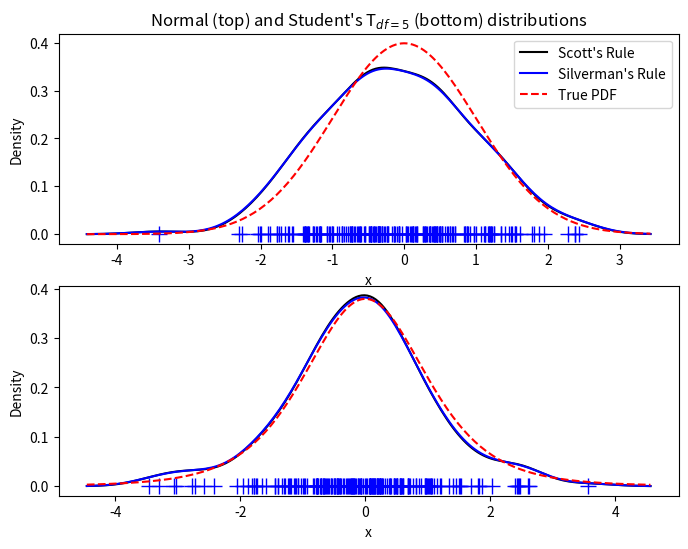

This figure's Python source:
import numpy as np
import matplotlib.pyplot as plt
from scipy import stats


np.random.seed(12456)
x1 = np.random.normal(size=200)  # random data, normal distribution
xs = np.linspace(x1.min()-1, x1.max()+1, 200)

kde1 = stats.gaussian_kde(x1)
kde2 = stats.gaussian_kde(x1, bw_method='silverman')

fig = plt.figure(figsize=(8, 6))

ax1 = fig.add_subplot(211)
ax1.plot(x1, np.zeros(x1.shape), 'b+', ms=12)  # rug plot
ax1.plot(xs, kde1(xs), 'k-', label="Scott's Rule")
ax1.plot(xs, kde2(xs), 'b-', label="Silverman's Rule")
ax1.plot(xs, stats.norm.pdf(xs), 'r--', label="True PDF")

ax1.set_xlabel('x')
ax1.set_ylabel('Density')
ax1.set_title("Normal (top) and Student's T$_{df=5}$ (bottom) distributions")
ax1.legend(loc=1)

x2 = stats.t.rvs(5, size=200)  # random data, T distribution
xs = np.linspace(x2.min() - 1, x2.max() + 1, 200)

kde3 = stats.gaussian_kde(x2)
kde4 = stats.gaussian_kde(x2, bw_method='silverman')

ax2 = fig.add_subplot(212)
ax2.plot(x2, np.zeros(x2.shape), 'b+', ms=12)  # rug plot
ax2.plot(xs, kde3(xs), 'k-', label="Scott's Rule")
ax2.plot(xs, kde4(xs), 'b-', label="Silverman's Rule")
ax2.plot(xs, stats.t.pdf(xs, 5), 'r--', label="True PDF")

ax2.set_xlabel('x')
ax2.set_ylabel('Density')

plt.show()
